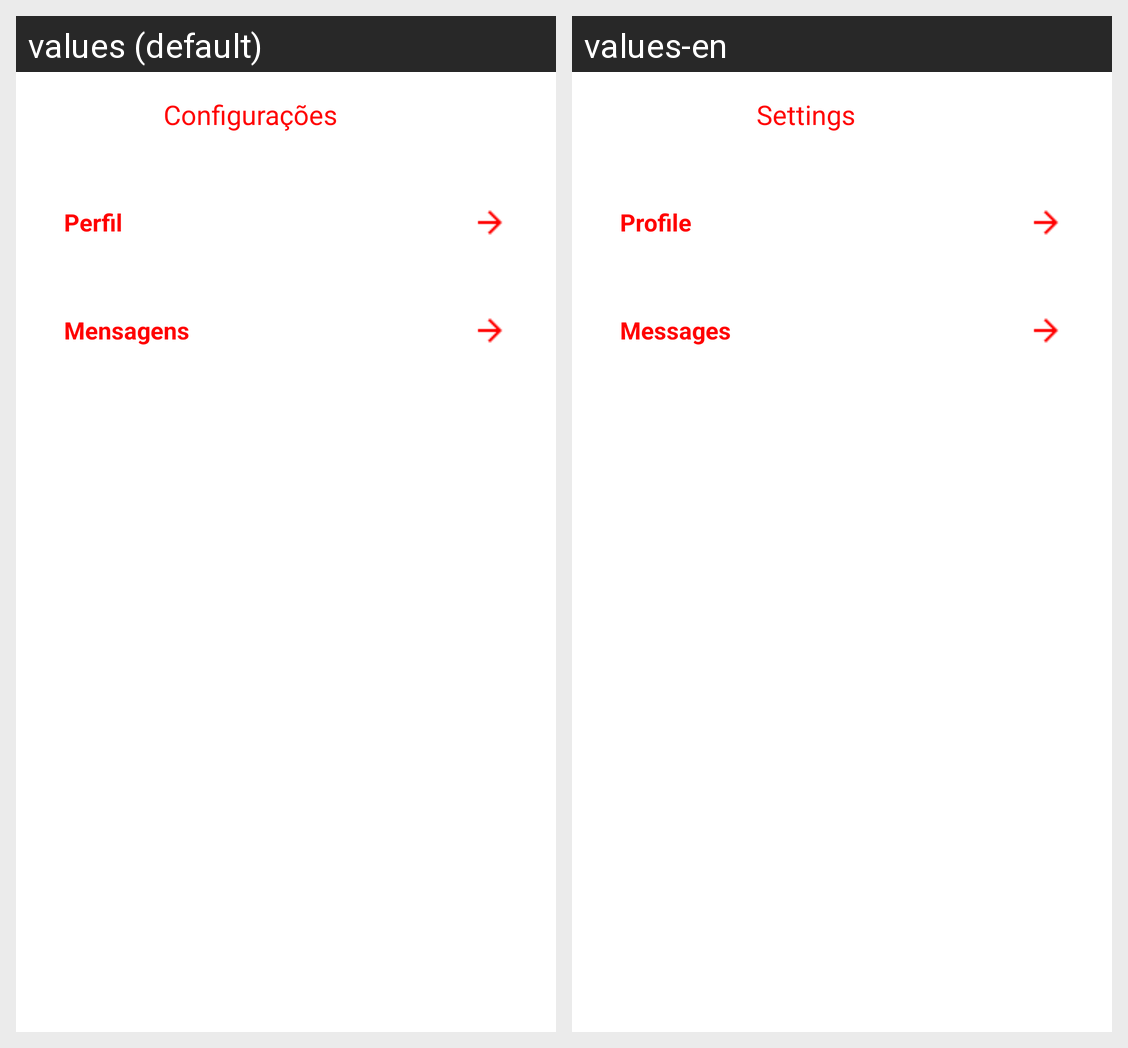

Strings drawn on this Android screen and how each of the app's shown locales translates them:
Android screen res/layout/activity_settings.xml rendered under 2 locales, left to right: values (default), values-en. Device: Nexus 5 (rendered at 1080×1920; each locale shown at half size, 540×960, under a caption strip naming it); theme Theme.MainTrack.
Strings drawn on this screen, with the default value and each locale's value (text and hints the layout hard-codes, and strings that could not be matched under every locale, appear in the picture but are not listed):

Configuracoes
  values: Configurações
  values-en: Settings

perfil
  values: Perfil
  values-en: Profile

mensagens
  values: Mensagens
  values-en: Messages
